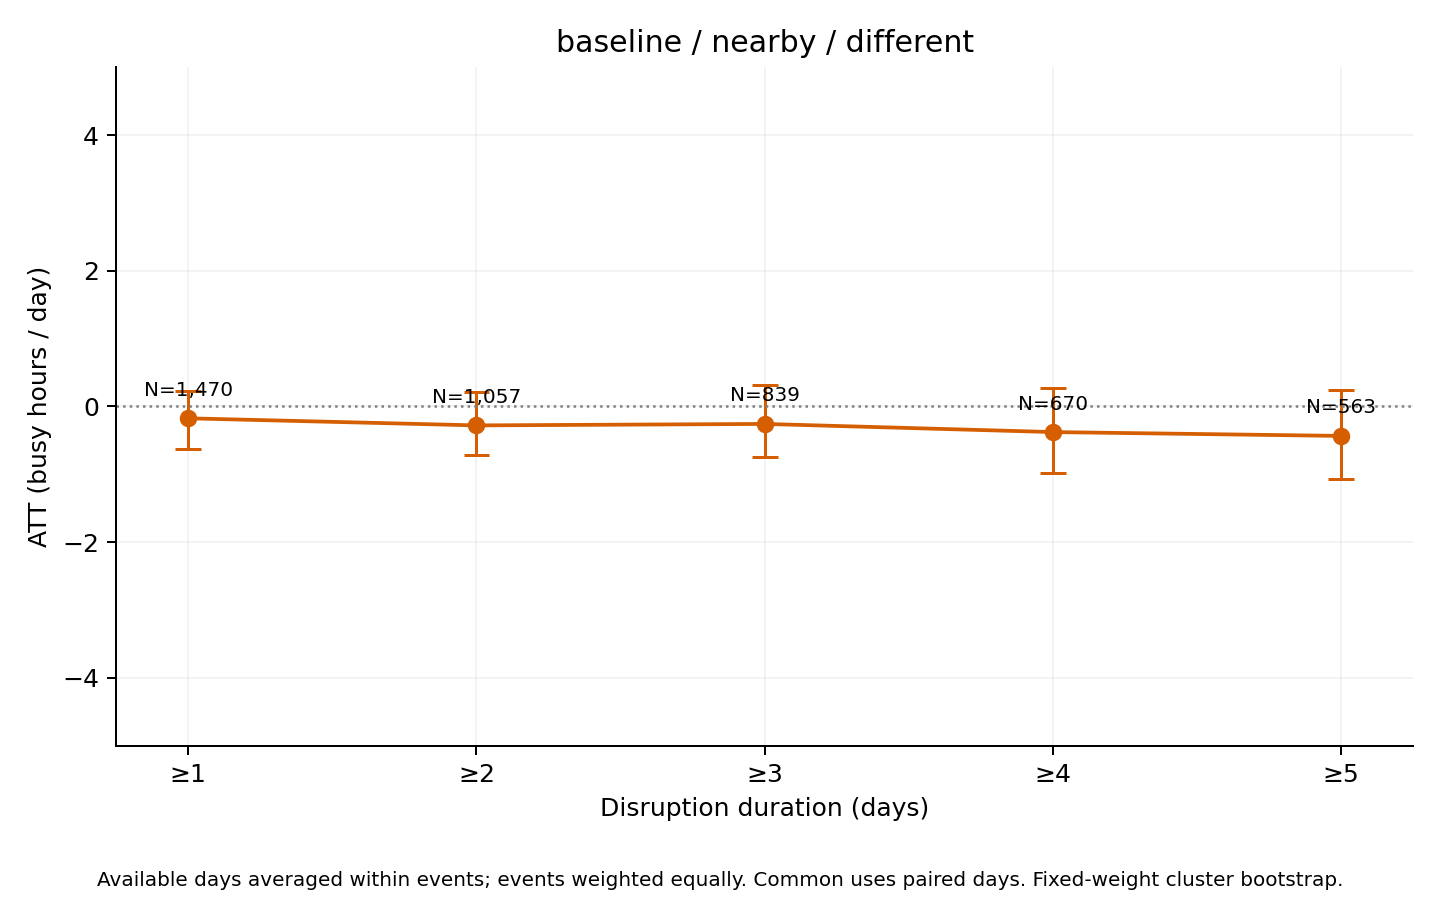

The file beside this chart, header and first rows:
series, ATT_hours, mean_actual, mean_synthetic, n_events, n_clusters, mean_duration_days, median_duration_days, n_post_event_days, n_possible_post_event_days, mean_coverage, bootstrap_SE, CI95_lower, CI95_upper, bootstrap_reps, seed, aggregation, min_duration
different, -0.1756, 45.14, 45.31, 1470, 569, 9.974, 3, 13610, 14662, 0.9812, 0.214, -0.6257, 0.2276, 1000, 2026, equal_weight_available_day_event_means, 1
different, -0.2801, 45.06, 45.34, 1057, 499, 13.48, 5, 13197, 14249, 0.9739, 0.2381, -0.719, 0.2129, 1000, 2026, equal_weight_available_day_event_means, 2
different, -0.2584, 44.48, 44.74, 839, 458, 16.46, 6, 12764, 13813, 0.9689, 0.2672, -0.7509, 0.313, 1000, 2026, equal_weight_available_day_event_means, 3
different, -0.3784, 44.71, 45.09, 670, 402, 19.86, 8.5, 12259, 13306, 0.962, 0.315, -0.9831, 0.2695, 1000, 2026, equal_weight_available_day_event_means, 4
different, -0.435, 44.33, 44.77, 563, 360, 22.87, 10, 11838, 12878, 0.9579, 0.3218, -1.065, 0.2407, 1000, 2026, equal_weight_available_day_event_means, 5
